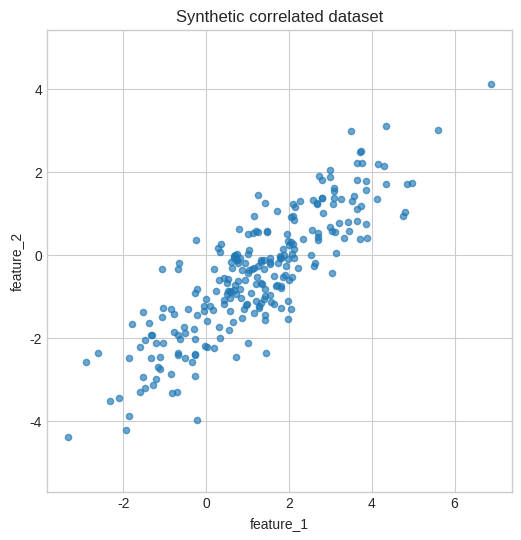
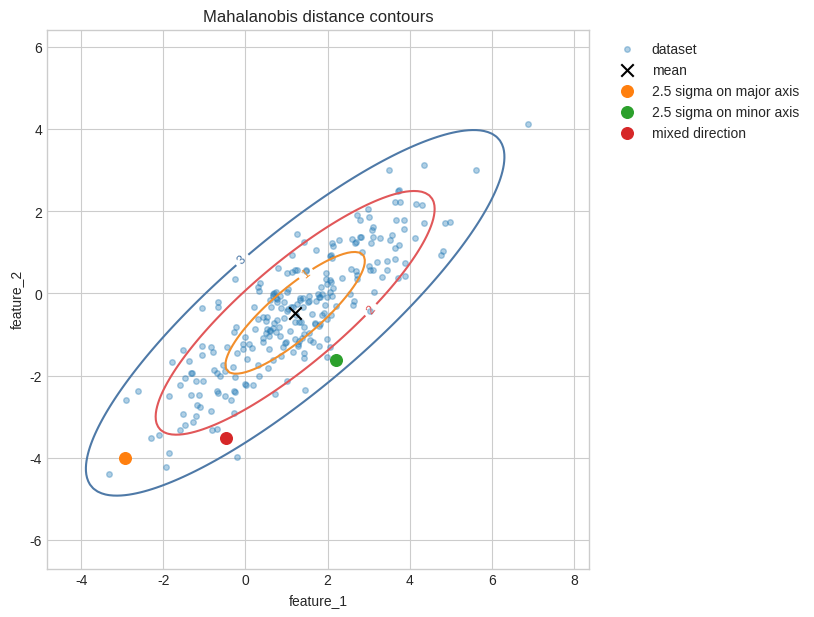

Write the Python code that produced these figures, in order.
import numpy as np
import matplotlib.pyplot as plt

plt.style.use("seaborn-v0_8-whitegrid")
np.set_printoptions(precision=3, suppress=True)


rng = np.random.default_rng(7)

true_mean = np.array([1.0, -0.5])
true_cov = np.array([
    [3.2, 2.4],
    [2.4, 2.5],
])

X = rng.multivariate_normal(mean=true_mean, cov=true_cov, size=250)
X.shape


fig, ax = plt.subplots(figsize=(6, 6))
ax.scatter(X[:, 0], X[:, 1], s=20, alpha=0.65)
ax.set_title("Synthetic correlated dataset")
ax.set_xlabel("feature_1")
ax.set_ylabel("feature_2")
ax.axis("equal")
plt.show()


def compute_mean(X: np.ndarray) -> np.ndarray:
    """Return the feature-wise mean vector with shape (n_features,)."""
    # # TODO:
    # # 1. Count the number of samples.
    # # 2. Sum over the sample axis.
    # # 3. Divide by the number of samples.
    # raise NotImplementedError("TODO: implement compute_mean")
    return np.mean(X, axis=0)


def center_data(X: np.ndarray, mean: np.ndarray) -> np.ndarray:
    """Center every sample by subtracting the mean vector."""
    # # TODO:
    # # Use NumPy broadcasting to subtract the mean from every row.
    # raise NotImplementedError("TODO: implement center_data")
    return X - mean


expected_mean = np.mean(X, axis=0)
mean_vector = compute_mean(X)

assert mean_vector.shape == (X.shape[1],)
assert np.allclose(mean_vector, expected_mean)

centered_X = center_data(X, mean_vector)
assert centered_X.shape == X.shape
assert np.allclose(centered_X, X - expected_mean)

print("Exercise 1 looks good.")
print("Mean vector:", mean_vector)


def compute_covariance(centered_X: np.ndarray, unbiased: bool = True) -> np.ndarray:
    """Return the covariance matrix with shape (n_features, n_features)."""
    # # TODO:
    # # 1. Get n_samples from centered_X.
    # # 2. Pick the denominator: n - 1 if unbiased else n.
    # # 3. Compute centered_X.T @ centered_X / denominator.
    # raise NotImplementedError("TODO: implement compute_covariance")
    
    n_samples = centered_X.shape[0]
    denominator = n_samples - 1 if unbiased else n_samples
    
    return centered_X.T @ centered_X / denominator


covariance = compute_covariance(centered_X, unbiased=True)
reference_covariance = np.cov(X, rowvar=False, ddof=1)

assert covariance.shape == (X.shape[1], X.shape[1])
assert np.allclose(covariance, covariance.T)
assert np.allclose(covariance, reference_covariance)

print("Exercise 2 looks good.")
print(covariance)


eigenvalues, eigenvectors = np.linalg.eigh(covariance)
order = np.argsort(eigenvalues)[::-1]
eigenvalues = eigenvalues[order]
eigenvectors = eigenvectors[:, order]

print("Eigenvalues:", eigenvalues)
print("Eigenvectors:\n", eigenvectors)


order

def mahalanobis_distance(x: np.ndarray, mean: np.ndarray, covariance: np.ndarray) -> float:
    """Return the Mahalanobis distance from x to the distribution center."""
    # # TODO:
    # # 1. Compute delta = x - mean.
    # # 2. Solve covariance @ z = delta.
    # # 3. Return sqrt(delta @ z) as a Python float.
    # raise NotImplementedError("TODO: implement mahalanobis_distance")
    delta = x - mean
    z = np.linalg.solve(covariance, delta)
    return float(np.sqrt(delta @ z))


sample_point = X[0]
delta = sample_point - mean_vector
reference_distance = float(np.sqrt(delta @ np.linalg.inv(covariance) @ delta))
distance = mahalanobis_distance(sample_point, mean_vector, covariance)

assert np.isclose(distance, reference_distance)
print("Exercise 3 looks good.")
print("Reference distance:", reference_distance)
print("Your distance:", distance)


major_axis = eigenvectors[:, 0]
minor_axis = eigenvectors[:, 1]
major_sigma = np.sqrt(eigenvalues[0])
minor_sigma = np.sqrt(eigenvalues[1])

probe_points = {
    "2.5 sigma on major axis": mean_vector + 2.5 * major_sigma * major_axis,
    "2.5 sigma on minor axis": mean_vector + 2.5 * minor_sigma * minor_axis,
    "mixed direction": mean_vector + 1.5 * major_sigma * major_axis + 2.0 * minor_sigma * minor_axis,
}

for name, point in probe_points.items():
    euclidean = float(np.linalg.norm(point - mean_vector))
    mahalanobis = mahalanobis_distance(point, mean_vector, covariance)
    print(f"{name:24s} | Euclidean = {euclidean:6.3f} | Mahalanobis = {mahalanobis:6.3f}")


padding = 1.5
x_min, y_min = X.min(axis=0) - padding
x_max, y_max = X.max(axis=0) + padding

grid_x = np.linspace(x_min, x_max, 140)
grid_y = np.linspace(y_min, y_max, 140)
distance_grid = np.empty((grid_y.size, grid_x.size))

for row_index, y_value in enumerate(grid_y):
    for col_index, x_value in enumerate(grid_x):
        point = np.array([x_value, y_value])
        distance_grid[row_index, col_index] = mahalanobis_distance(point, mean_vector, covariance)

fig, ax = plt.subplots(figsize=(7, 7))
ax.scatter(X[:, 0], X[:, 1], s=16, alpha=0.35, label="dataset")
contours = ax.contour(grid_x, grid_y, distance_grid, levels=[1.0, 2.0, 3.0], colors=["#f28e2b", "#e15759", "#4e79a7"])
ax.clabel(contours, inline=True, fontsize=9)
ax.scatter(mean_vector[0], mean_vector[1], color="black", s=80, marker="x", label="mean")

for name, point in probe_points.items():
    ax.scatter(point[0], point[1], s=70, label=name)

ax.set_title("Mahalanobis distance contours")
ax.set_xlabel("feature_1")
ax.set_ylabel("feature_2")
ax.axis("equal")
ax.legend(loc="upper left", bbox_to_anchor=(1.02, 1.0))
plt.show()
